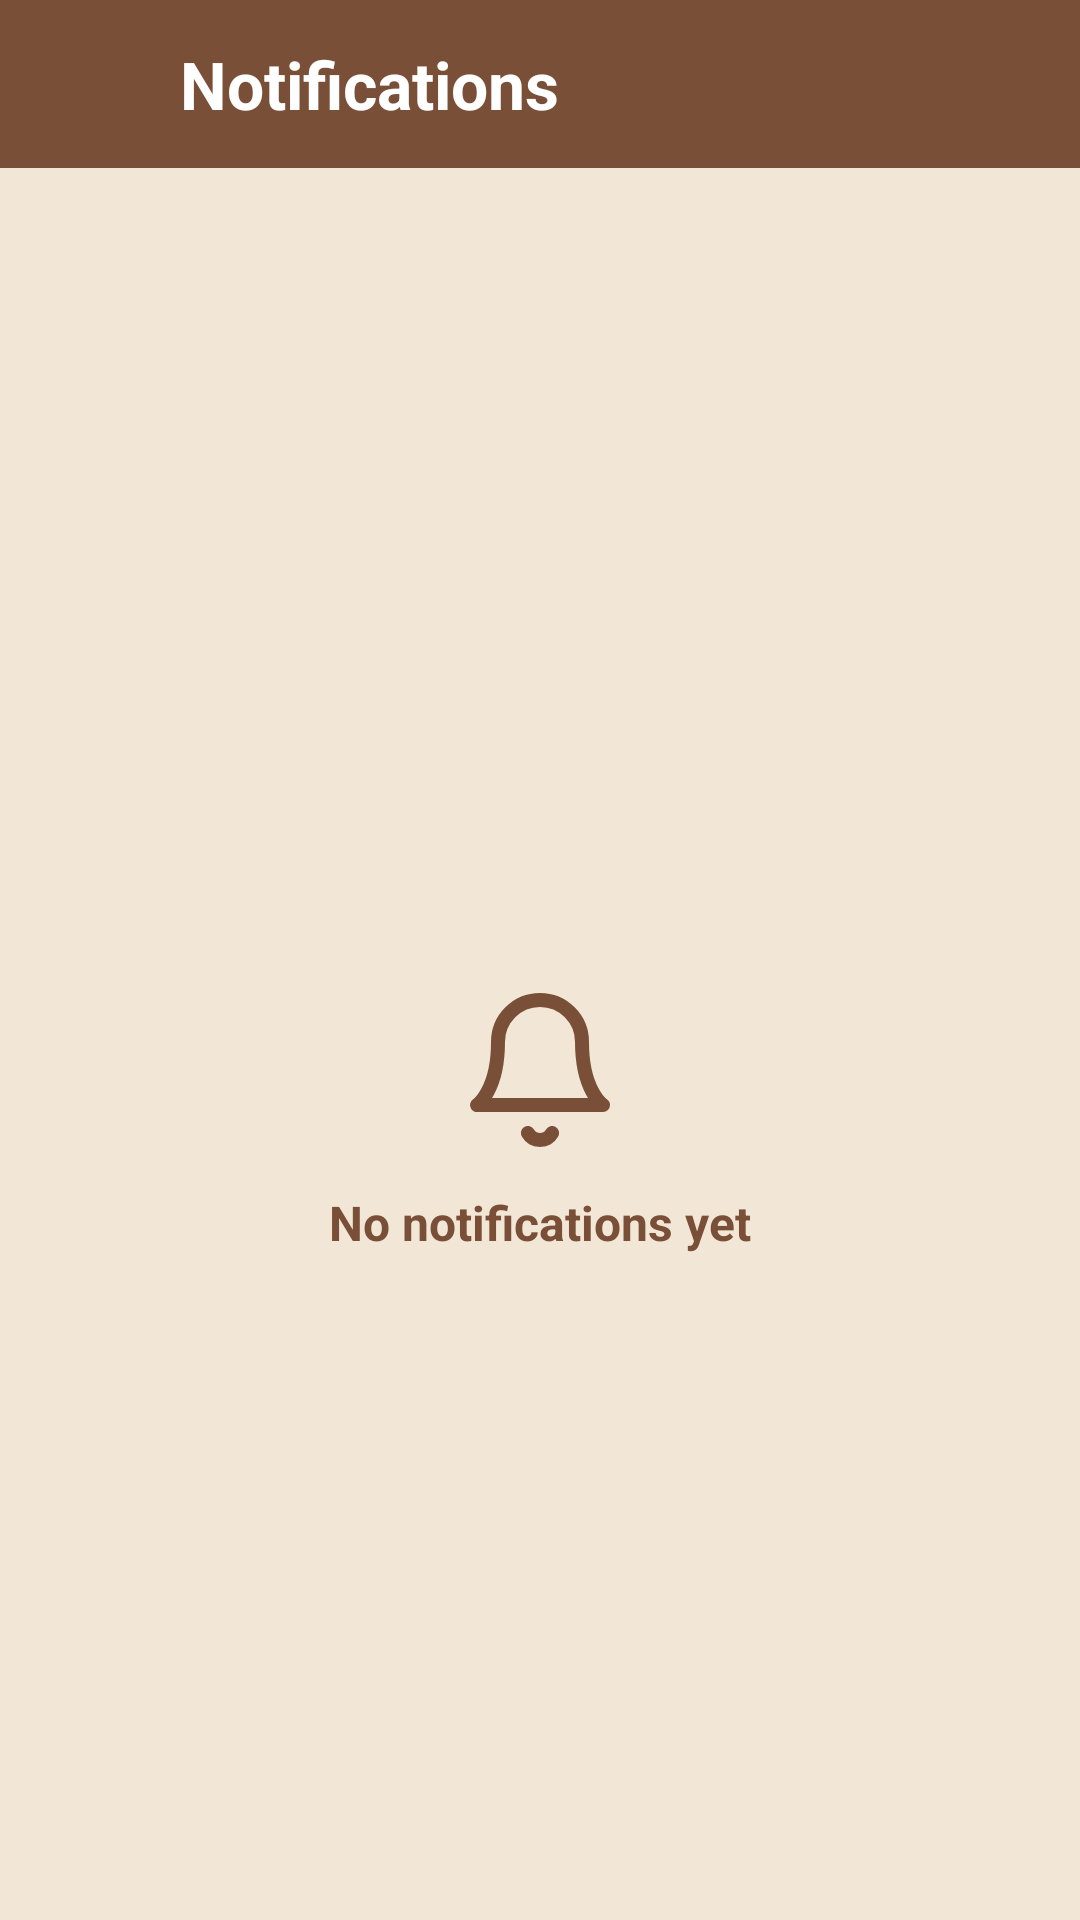

Android layout source for this screen:
<!-- AndroidManifest.xml: application theme Theme.Foodsaver -->
<!-- res/layout/ngo_notigication_screen.xml -->
<?xml version="1.0" encoding="utf-8"?>
<androidx.constraintlayout.widget.ConstraintLayout
    xmlns:android="http://schemas.android.com/apk/res/android"
    xmlns:app="http://schemas.android.com/apk/res-auto"
    android:layout_width="match_parent"
    android:layout_height="match_parent"
    android:fitsSystemWindows="true"
    android:background="#F2E6D6">


    <RelativeLayout
        android:id="@+id/topAppBar"
        android:layout_width="match_parent"
        android:layout_height="56dp"
        android:background="#7A4F37"
        android:paddingHorizontal="16dp"
        app:layout_constraintTop_toTopOf="parent"
        app:layout_constraintStart_toStartOf="parent"
        app:layout_constraintEnd_toEndOf="parent">

        <ImageView
            android:id="@+id/btnBack"
            android:layout_width="28dp"
            android:layout_height="28dp"
            android:layout_alignParentStart="true"
            android:layout_centerVertical="true"
            android:src="@drawable/ic_back_arrow"
            app:tint="#FFFFFF"
            android:clickable="true"
            android:focusable="true"
            android:contentDescription="Back" />

        <TextView
            android:layout_width="wrap_content"
            android:layout_height="wrap_content"
            android:layout_toEndOf="@id/btnBack"
            android:layout_centerVertical="true"
            android:layout_marginStart="16dp"
            android:text="Notifications"
            android:textColor="#FFFFFF"
            android:textSize="22sp"
            android:textStyle="bold" />
    </RelativeLayout>


    <LinearLayout
        android:id="@+id/emptyStateLayout"
        android:layout_width="wrap_content"
        android:layout_height="wrap_content"
        android:gravity="center"
        android:orientation="vertical"
        app:layout_constraintTop_toBottomOf="@id/topAppBar"
        app:layout_constraintBottom_toBottomOf="parent"
        app:layout_constraintStart_toStartOf="parent"
        app:layout_constraintEnd_toEndOf="parent">

        <TextView
            android:id="@+id/tvNotifications"
            android:layout_width="match_parent"
            android:layout_height="wrap_content"
            android:padding="16dp"
            android:textColor="#7A4F37"
            android:textSize="14sp" />

        <ImageView
            android:layout_width="56dp"
            android:layout_height="56dp"
            android:src="@drawable/ic_notification"
            app:tint="#7A4F37"
            android:contentDescription="No Notifications" />

        <TextView
            android:layout_width="wrap_content"
            android:layout_height="wrap_content"
            android:layout_marginTop="12dp"
            android:text="No notifications yet"
            android:textColor="#7A4F37"
            android:textSize="16sp"
            android:textStyle="bold" />
    </LinearLayout>




</androidx.constraintlayout.widget.ConstraintLayout>
<!-- resources referenced by this layout -->
<resources>
  <!-- drawable ic_notification (drawable) -->
  <vector xmlns:android="http://schemas.android.com/apk/res/android"
      android:width="24dp"
      android:height="24dp"
      android:viewportWidth="24"
      android:viewportHeight="24">
  
      <path
          android:pathData="M18,8A6,6 0,0 0,6 8c0,7 -3,9 -3,9h18s-3,-2 -3,-9"
          android:strokeColor="#7A4F37"
          android:strokeWidth="2"
          android:strokeLineCap="round"
          android:strokeLineJoin="round"/>
  
      <path
          android:pathData="M13.73,21a2,2 0,0 1 -3.46,0"
          android:strokeColor="#7A4f37"
          android:strokeWidth="2"
          android:strokeLineCap="round"
          android:strokeLineJoin="round"/>
  
  </vector>
  <style name="Theme.Foodsaver" parent="Base.Theme.Foodsaver" />
  <style name="Base.Theme.Foodsaver" parent="Theme.Material3.DayNight.NoActionBar">
  
          <item name="colorContainer">@android:color/transparent</item>
      </style>
</resources>
